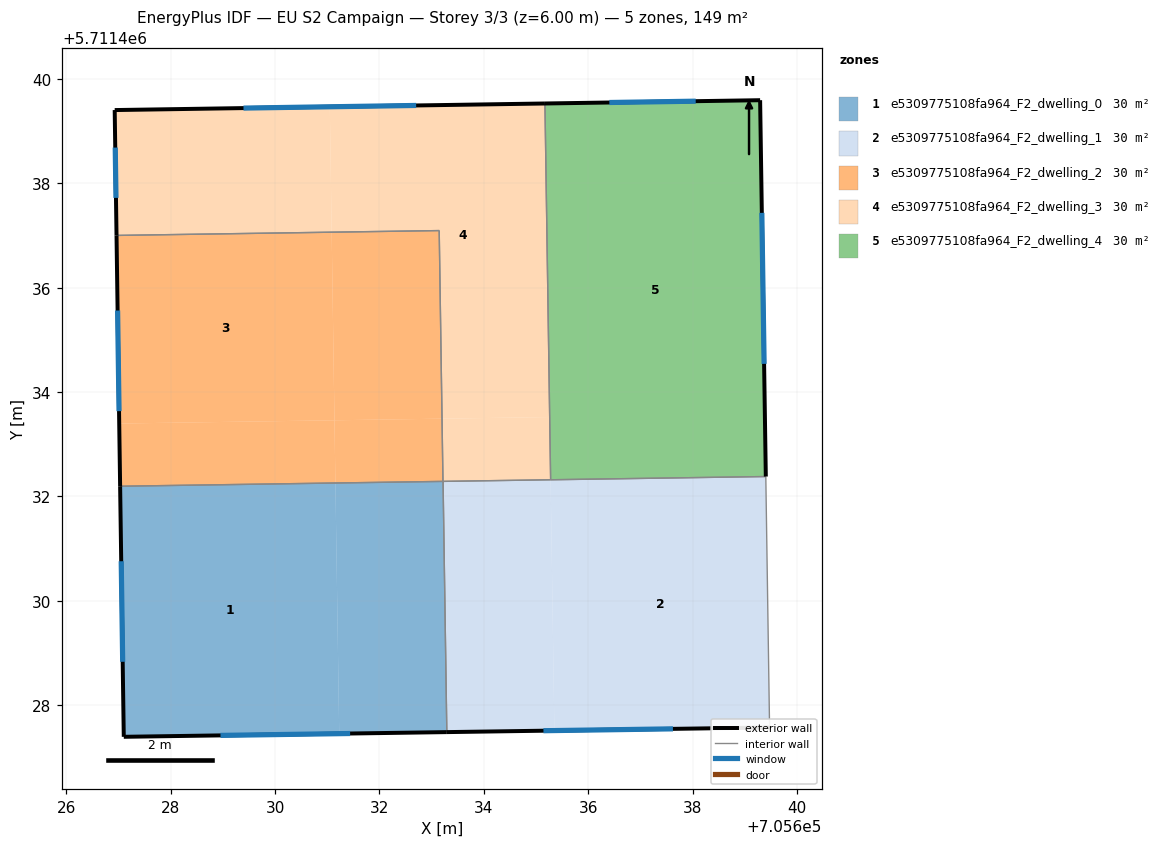
=== STOREY PLAN SPEC (per zone: floor XY polygon, exterior-wall plan segments, windows/doors) ===
zone 1: e5309775108fa964_F2_dwelling_0  (29.7 m²)
  floor: (705631.16, 5711432.26) (705631.23, 5711427.45) (705627.10, 5711427.39) (705627.03, 5711432.20)
  floor: (705633.22, 5711432.29) (705633.29, 5711427.48) (705631.23, 5711427.45) (705631.16, 5711432.26)
  exterior wall: (705627.10, 5711427.39) – (705633.29, 5711427.48)  [6.2 m]
    window: (705628.95, 5711427.42) – (705631.44, 5711427.46)  [3.0 m²]
  exterior wall: (705627.03, 5711432.20) – (705627.10, 5711427.39)  [4.8 m]
    window: (705627.05, 5711430.76) – (705627.08, 5711428.83)  [2.3 m²]
  interior walls: 2
zone 2: e5309775108fa964_F2_dwelling_1  (29.7 m²)
  floor: (705635.28, 5711432.32) (705635.35, 5711427.51) (705633.29, 5711427.48) (705633.22, 5711432.29)
  floor: (705639.40, 5711432.38) (705639.47, 5711427.57) (705635.35, 5711427.51) (705635.28, 5711432.32)
  exterior wall: (705633.29, 5711427.48) – (705639.47, 5711427.57)  [6.2 m]
    window: (705635.14, 5711427.51) – (705637.62, 5711427.55)  [3.0 m²]
  interior walls: 4
zone 3: e5309775108fa964_F2_dwelling_2  (29.7 m²)
  floor: (705631.08, 5711437.06) (705631.14, 5711433.46) (705627.01, 5711433.40) (705626.96, 5711437.00)
  floor: (705631.14, 5711433.46) (705631.16, 5711432.26) (705627.03, 5711432.20) (705627.01, 5711433.40)
  floor: (705633.15, 5711437.09) (705633.20, 5711433.49) (705631.14, 5711433.46) (705631.08, 5711437.06)
  floor: (705633.20, 5711433.49) (705633.22, 5711432.29) (705631.16, 5711432.26) (705631.14, 5711433.46)
  exterior wall: (705626.96, 5711437.00) – (705627.03, 5711432.20)  [4.8 m]
    window: (705626.98, 5711435.56) – (705627.01, 5711433.63)  [2.3 m²]
  interior walls: 3
zone 4: e5309775108fa964_F2_dwelling_3  (29.7 m²)
  floor: (705635.17, 5711439.53) (705635.26, 5711433.52) (705633.20, 5711433.49) (705633.15, 5711437.09) (705631.08, 5711437.06) (705631.05, 5711439.47)
  floor: (705631.05, 5711439.47) (705631.08, 5711437.06) (705626.96, 5711437.00) (705626.93, 5711439.40)
  floor: (705635.26, 5711433.52) (705635.28, 5711432.32) (705633.22, 5711432.29) (705633.20, 5711433.49)
  exterior wall: (705626.93, 5711439.40) – (705626.96, 5711437.00)  [2.4 m]
    window: (705626.94, 5711438.68) – (705626.95, 5711437.72)  [1.2 m²]
  exterior wall: (705635.17, 5711439.53) – (705626.93, 5711439.40)  [8.2 m]
    window: (705632.70, 5711439.49) – (705629.39, 5711439.44)  [4.0 m²]
  interior walls: 4
zone 5: e5309775108fa964_F2_dwelling_4  (29.7 m²)
  floor: (705639.29, 5711439.59) (705639.40, 5711432.38) (705635.28, 5711432.32) (705635.17, 5711439.53)
  exterior wall: (705639.29, 5711439.59) – (705635.17, 5711439.53)  [4.1 m]
    window: (705638.06, 5711439.57) – (705636.41, 5711439.55)  [2.0 m²]
  exterior wall: (705639.40, 5711432.38) – (705639.29, 5711439.59)  [7.2 m]
    window: (705639.37, 5711434.54) – (705639.33, 5711437.43)  [3.5 m²]
  interior walls: 2

=== DERIVED (storey summary) ===
Building: EU S2 Campaign
Storey: 3 of 3  (floor level z = 6.00 m)
Storey gross floor area: 148.6 m²
Zones on this storey: 5
  - e5309775108fa964_F2_dwelling_0: floor 29.7 m²; exterior wall 11.0 m (33.0 m²); 2 window(s) 5.3 m²; WWR 16.1%
  - e5309775108fa964_F2_dwelling_1: floor 29.7 m²; exterior wall 6.2 m (18.6 m²); 1 window(s) 3.0 m²; WWR 16.1%
  - e5309775108fa964_F2_dwelling_2: floor 29.7 m²; exterior wall 4.8 m (14.4 m²); 1 window(s) 2.3 m²; WWR 16.1%
  - e5309775108fa964_F2_dwelling_3: floor 29.7 m²; exterior wall 10.6 m (31.9 m²); 2 window(s) 5.1 m²; WWR 16.1%
  - e5309775108fa964_F2_dwelling_4: floor 29.7 m²; exterior wall 11.3 m (34.0 m²); 2 window(s) 5.5 m²; WWR 16.1%
Zone adjacency (shared interzone walls):
  - e5309775108fa964_F2_dwelling_0 ↔ e5309775108fa964_F2_dwelling_1
  - e5309775108fa964_F2_dwelling_0 ↔ e5309775108fa964_F2_dwelling_2
  - e5309775108fa964_F2_dwelling_1 ↔ e5309775108fa964_F2_dwelling_3
  - e5309775108fa964_F2_dwelling_1 ↔ e5309775108fa964_F2_dwelling_4
  - e5309775108fa964_F2_dwelling_2 ↔ e5309775108fa964_F2_dwelling_3
  - e5309775108fa964_F2_dwelling_3 ↔ e5309775108fa964_F2_dwelling_4